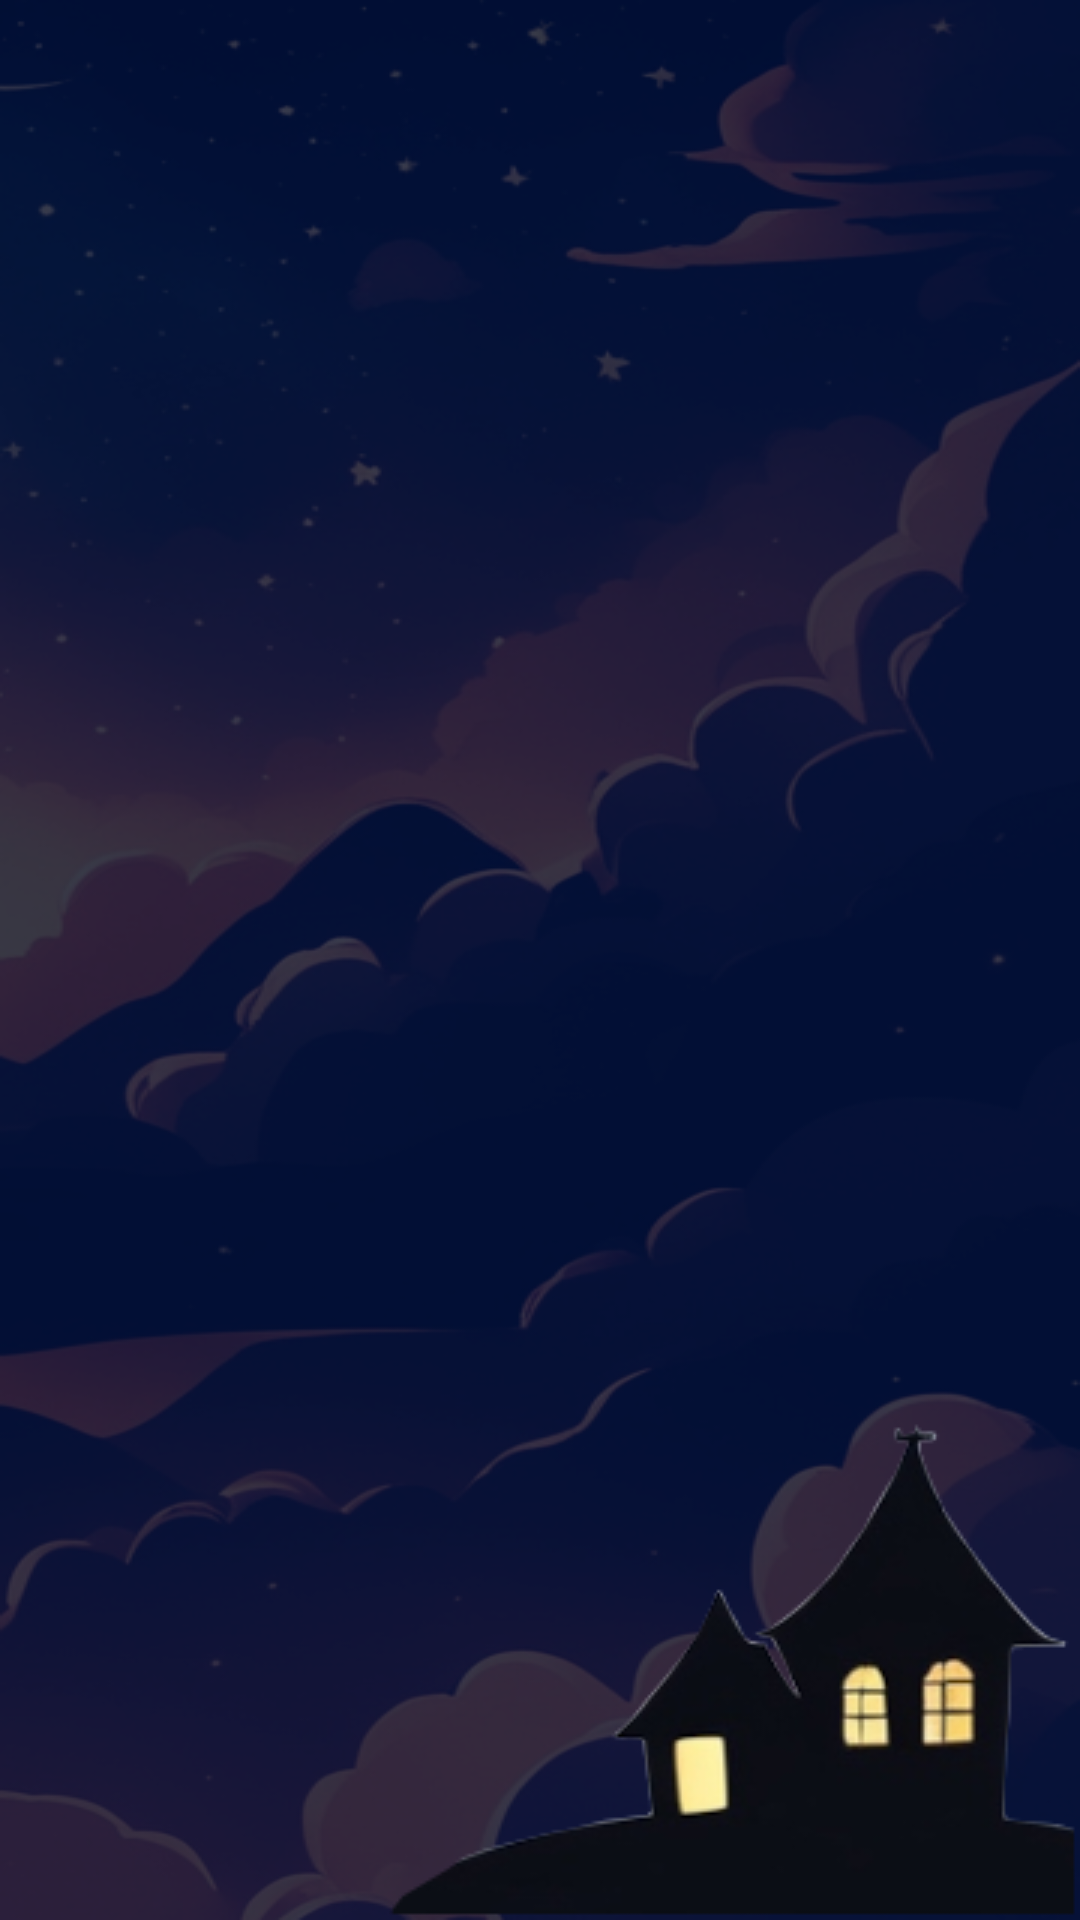

This screen was rendered from an Android layout file. Write that file and the resources it references.
<!-- AndroidManifest.xml: application theme Theme.Wsb5 -->
<!-- res/layout/activity_info_page.xml -->
<?xml version="1.0" encoding="utf-8"?>
<androidx.constraintlayout.widget.ConstraintLayout xmlns:android="http://schemas.android.com/apk/res/android"
    xmlns:app="http://schemas.android.com/apk/res-auto"
    xmlns:tools="http://schemas.android.com/tools"
    android:layout_width="match_parent"
    android:layout_height="match_parent"
    android:background="@drawable/instructmain"
    tools:context=".InfoPage">

    <ImageButton
        android:id="@+id/homeClick"
        android:background="@drawable/home"

        android:layout_width="300dp"
        android:layout_height="200dp"

        android:clickable="true"

        app:layout_constraintBottom_toBottomOf="parent"
        app:layout_constraintEnd_toEndOf="parent"
        app:layout_constraintHorizontal_bias="1.0"
        app:layout_constraintStart_toStartOf="parent"
        app:layout_constraintTop_toTopOf="parent"
        app:layout_constraintVertical_bias="1.0" />

</androidx.constraintlayout.widget.ConstraintLayout>
<!-- resources referenced by this layout -->
<resources>
  <!-- drawable home: png bitmap (drawable, 18925 bytes) -->
  <!-- drawable instructmain: png bitmap (drawable, 131617 bytes) -->
  <style name="Theme.Wsb5" parent="Base.Theme.Wsb5" />
  <style name="Base.Theme.Wsb5" parent="Theme.Material3.DayNight.NoActionBar">
          
          
      </style>
</resources>
